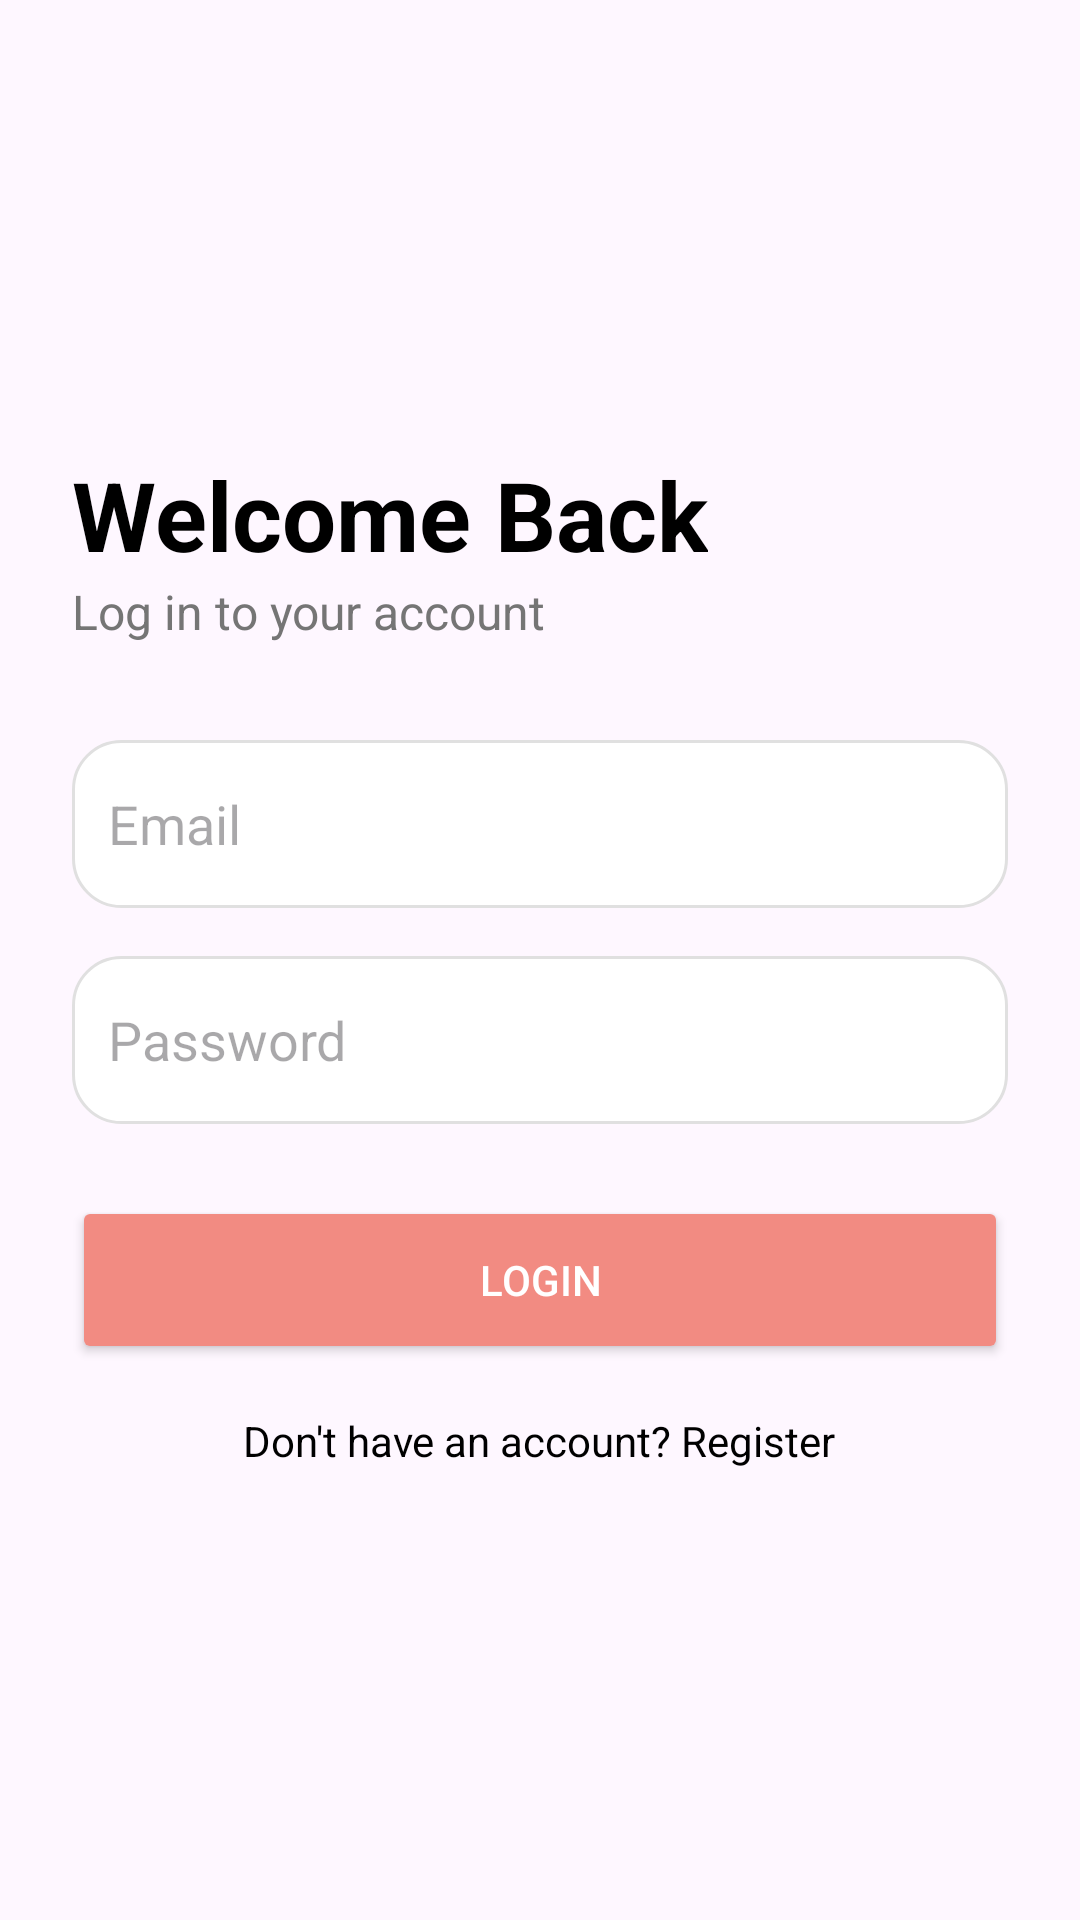

The Android layout XML behind this screen, and the referenced resources:
<!-- AndroidManifest.xml: application theme Theme.CoordinaResponder -->
<!-- res/layout/activity_login.xml -->
<?xml version="1.0" encoding="utf-8"?>
<LinearLayout xmlns:android="http://schemas.android.com/apk/res/android"
    android:layout_width="match_parent"
    android:layout_height="match_parent"
    android:orientation="vertical"
    android:padding="24dp"
    android:gravity="center_vertical">

    <TextView
        android:layout_width="wrap_content"
        android:layout_height="wrap_content"
        android:text="Welcome Back"
        android:textSize="32sp"
        android:textStyle="bold"
        android:textColor="@color/black" />

    <TextView
        android:layout_width="wrap_content"
        android:layout_height="wrap_content"
        android:text="Log in to your account"
        android:textSize="16sp"
        android:textColor="@color/grey_text"
        android:layout_marginBottom="32dp" />

    <EditText
        android:id="@+id/et_email"
        android:layout_width="match_parent"
        android:layout_height="56dp"
        android:hint="Email"
        android:inputType="textEmailAddress"
        android:background="@drawable/bg_report_card"
        android:padding="12dp"
        android:layout_marginBottom="16dp" />

    <EditText
        android:id="@+id/et_password"
        android:layout_width="match_parent"
        android:layout_height="56dp"
        android:hint="Password"
        android:inputType="textPassword"
        android:background="@drawable/bg_report_card"
        android:padding="12dp"
        android:layout_marginBottom="24dp" />

    <Button
        android:id="@+id/btn_login"
        android:layout_width="match_parent"
        android:layout_height="56dp"
        android:text="Login"
        android:backgroundTint="#F28B82"
        android:textColor="@color/white" />

    <TextView
        android:id="@+id/tv_go_to_register"
        android:layout_width="wrap_content"
        android:layout_height="wrap_content"
        android:text="Don't have an account? Register"
        android:layout_gravity="center"
        android:layout_marginTop="16dp"
        android:textColor="@color/black" />

</LinearLayout>
<!-- resources referenced by this layout -->
<resources>
  <color name="black">#FF000000</color>
  <color name="grey_text">#757575</color>
  <color name="white">#FFFFFFFF</color>
  <!-- drawable bg_report_card (drawable) -->
  <?xml version="1.0" encoding="utf-8"?>
  <shape xmlns:android="http://schemas.android.com/apk/res/android">
      <corners android:radius="16dp" />
      <stroke android:width="1dp" android:color="#E0E0E0" />
      <solid android:color="@color/white" />
  </shape>
  <style name="Theme.CoordinaResponder" parent="Base.Theme.CoordinaResponder" />
  <style name="Base.Theme.CoordinaResponder" parent="Theme.Material3.DayNight.NoActionBar">
          
          
      </style>
</resources>
